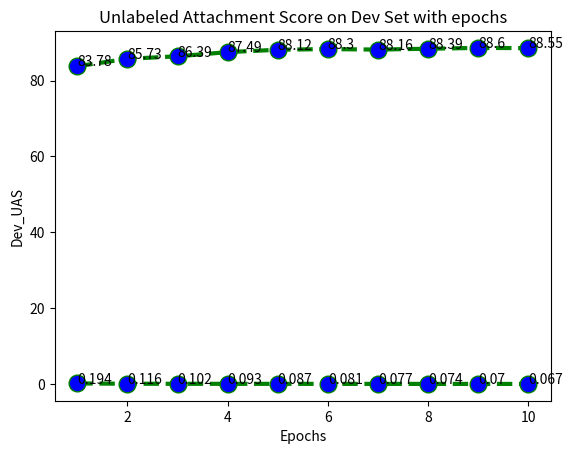

Recreate this plot in Python.
import matplotlib.pyplot as plt, numpy as np

train_loss = np.array([0.194226679968692, 0.11617550633654192, 0.1015650380636642, 0.09306087676290568, 0.08676497005047155, 0.081329650995503, 0.07734990064296629, 0.073567983111794, 0.07033381995732908, 0.06723299680189007])

dev_UAS = np.array([83.78, 85.73, 86.39, 87.49, 88.12, 88.30, 88.16, 88.39, 88.60, 88.55])

epochs = np.arange(1, 11)

plt.xlabel('Epochs')
plt.ylabel('Train loss')
plt.title('Train loss with epochs')

plt.plot(epochs, train_loss, color='green', linestyle='dashed', linewidth = 3, marker='o', markerfacecolor='blue', markersize=12)
for a,b in zip(epochs, train_loss): 
    plt.text(a, b, str(round(b, 3)))

plt.show()

plt.xlabel('Epochs')
plt.ylabel('Dev_UAS')
plt.title('Unlabeled Attachment Score on Dev Set with epochs')
plt.plot(epochs, dev_UAS, color='green', linestyle='dashed', linewidth = 3, marker='o', markerfacecolor='blue', markersize=12)
for a,b in zip(epochs, dev_UAS): 
    plt.text(a, b, str(b))
plt.show()